Dataset: lemon_leaf_dataset (GitHub, bhawanakc07/Major_project-Lemonleaf-). Classes: anthracnose, bacterial blight, citrus canker, curl virus, deficiency leaf, dry leaf, healthy leaf, sooty mould, spider mites.

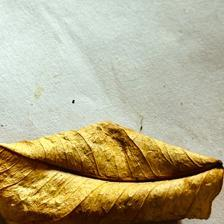
Label: dry leaf

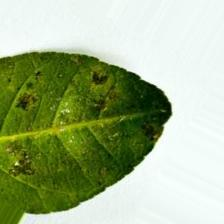
Label: bacterial blight

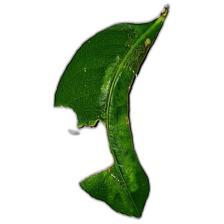
Label: curl virus

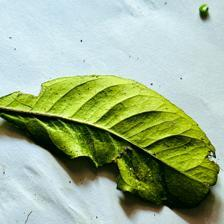
Label: deficiency leaf

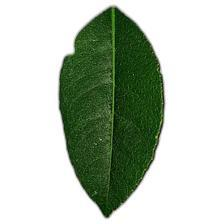
Label: healthy leaf

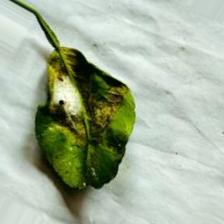
Label: spider mites
